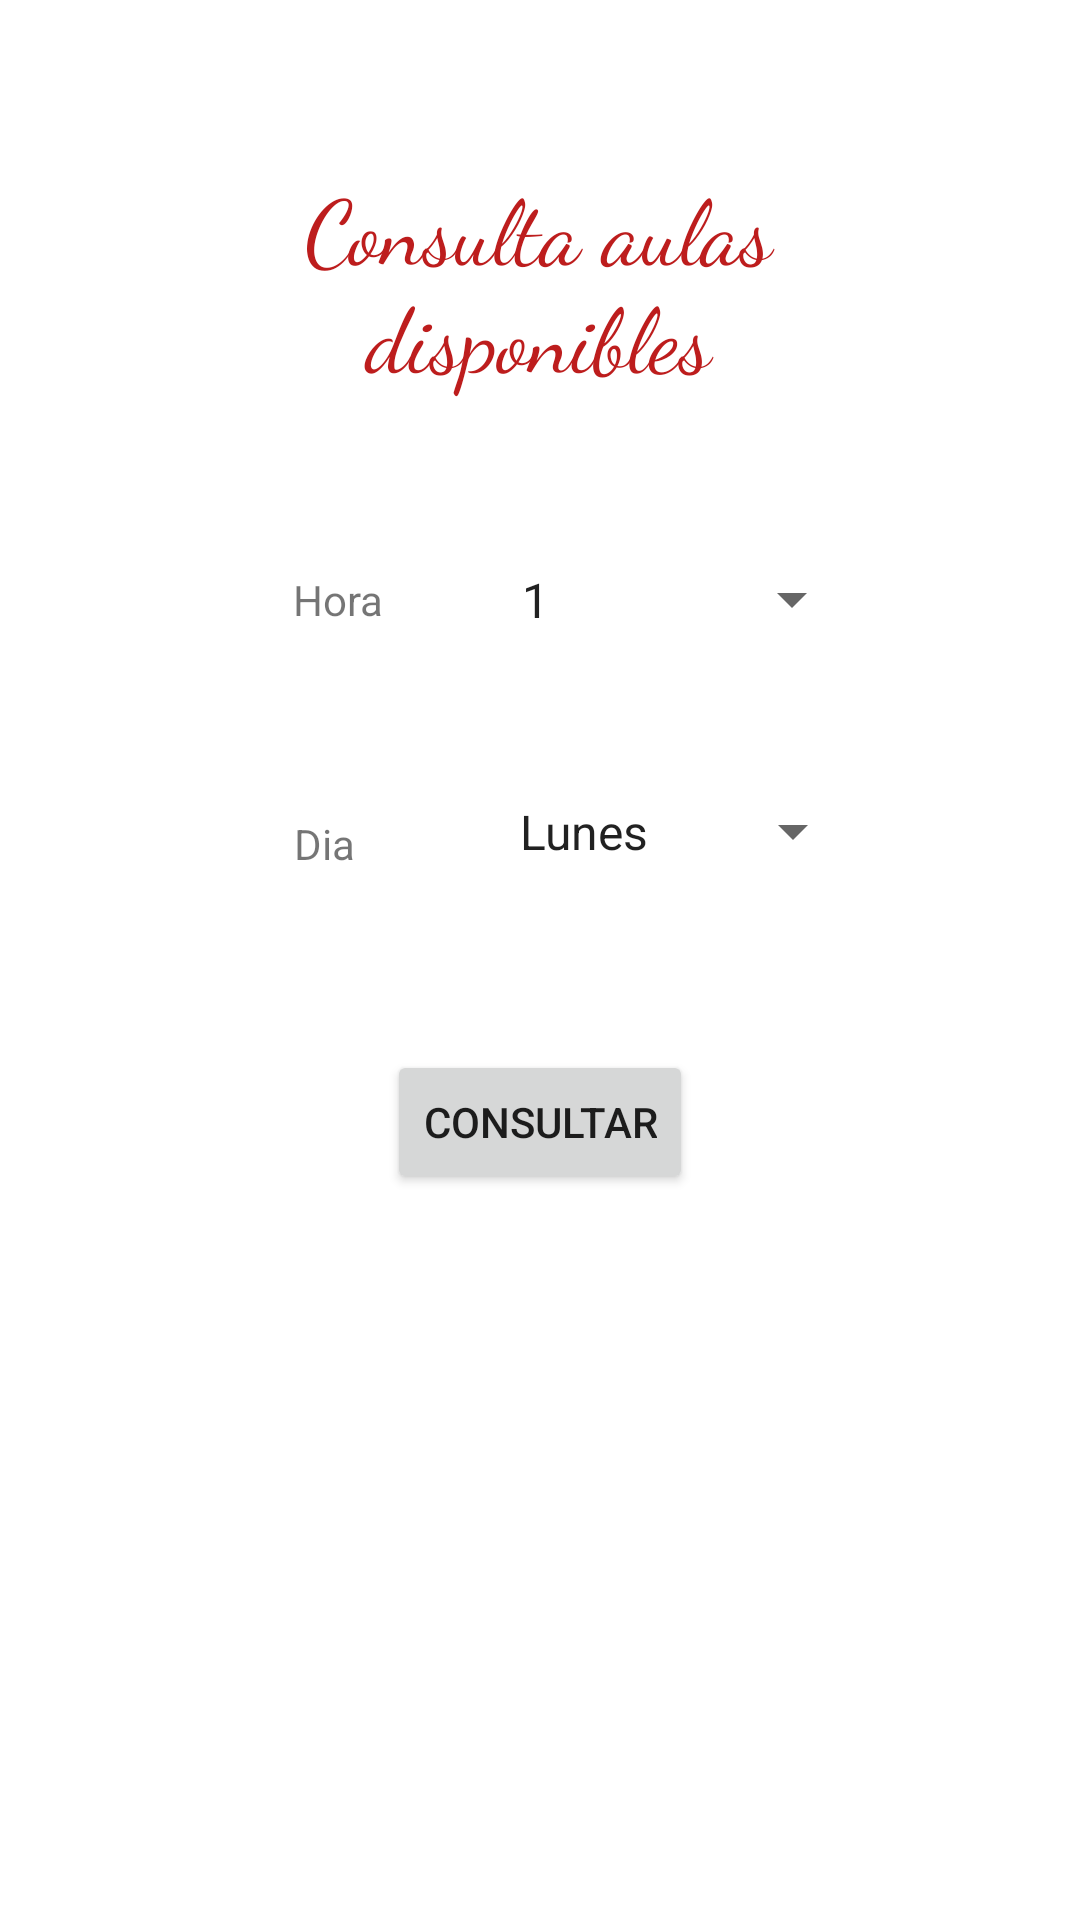

The Android layout XML behind this screen, and the referenced resources:
<!-- AndroidManifest.xml: application theme Theme.GestionAulas -->
<!-- res/layout/consulta_fragment.xml -->
<?xml version="1.0" encoding="utf-8"?>
<androidx.constraintlayout.widget.ConstraintLayout xmlns:android="http://schemas.android.com/apk/res/android"
    xmlns:app="http://schemas.android.com/apk/res-auto"
    xmlns:tools="http://schemas.android.com/tools"
    android:layout_width="match_parent"
    android:layout_height="match_parent"
    tools:context=".ConsultaFragment" >

    <TextView
        android:id="@+id/textView4"
        android:layout_width="184dp"
        android:layout_height="83dp"
        android:layout_marginTop="52dp"
        android:fontFamily="cursive"
        android:gravity="center"
        android:text="Consulta aulas disponibles"
        android:textColor="#BD1D1D"
        android:textSize="30sp"
        app:layout_constraintEnd_toEndOf="parent"
        app:layout_constraintHorizontal_bias="0.497"
        app:layout_constraintStart_toStartOf="parent"
        app:layout_constraintTop_toTopOf="parent" />

    <TextView
        android:id="@+id/hora"
        android:layout_width="wrap_content"
        android:layout_height="wrap_content"
        android:text="Hora "
        app:layout_constraintBottom_toBottomOf="@+id/consulta_hora"
        app:layout_constraintEnd_toEndOf="parent"
        app:layout_constraintHorizontal_bias="0.299"
        app:layout_constraintStart_toStartOf="parent"
        app:layout_constraintTop_toTopOf="@+id/consulta_hora" />

    <Spinner
        android:id="@+id/consulta_hora"
        android:layout_width="122dp"
        android:layout_height="59dp"
        android:entries="@array/horarios_array"
        android:foregroundGravity="center"
        android:gravity="center"
        android:spinnerMode="dropdown"
        app:layout_constraintBottom_toBottomOf="parent"
        app:layout_constraintEnd_toEndOf="parent"
        app:layout_constraintHorizontal_bias="0.698"
        app:layout_constraintStart_toStartOf="parent"
        app:layout_constraintTop_toTopOf="parent"
        app:layout_constraintVertical_bias="0.293" />

    <Button
        android:id="@+id/consulta_boton"
        android:layout_width="wrap_content"
        android:layout_height="wrap_content"
        android:text="Consultar"
        app:icon="@drawable/ic_baseline_search_24"
        app:layout_constraintBottom_toBottomOf="parent"
        app:layout_constraintEnd_toEndOf="parent"
        app:layout_constraintStart_toStartOf="parent"
        app:layout_constraintTop_toTopOf="parent"
        app:layout_constraintVertical_bias="0.591" />

    <Spinner
        android:id="@+id/consulta_dia"
        android:layout_width="123dp"
        android:layout_height="51dp"
        android:entries="@array/dias_array"
        app:layout_constraintBottom_toBottomOf="parent"
        app:layout_constraintEnd_toEndOf="parent"
        app:layout_constraintHorizontal_bias="0.697"
        app:layout_constraintStart_toStartOf="parent"
        app:layout_constraintTop_toTopOf="parent"
        app:layout_constraintVertical_bias="0.427" />

    <TextView
        android:id="@+id/dia"
        android:layout_width="wrap_content"
        android:layout_height="wrap_content"
        android:text="Dia"
        app:layout_constraintBottom_toBottomOf="@+id/consulta_dia"
        app:layout_constraintEnd_toEndOf="parent"
        app:layout_constraintHorizontal_bias="0.289"
        app:layout_constraintStart_toStartOf="parent"
        app:layout_constraintTop_toTopOf="@+id/consulta_dia"
        app:layout_constraintVertical_bias="0.625" />
</androidx.constraintlayout.widget.ConstraintLayout>
<!-- resources referenced by this layout -->
<resources>
  <string-array name="dias_array">
              <item>Lunes</item>
              <item>Martes</item>
              <item>Miercoles</item>
              <item>Jueves</item>
              <item>Viernes</item>
          </string-array>
  <string-array name="horarios_array">
          <item>1</item>
          <item>2</item>
          <item>3</item>
          <item>4</item>
          <item>5</item>
          <item>6</item>
      </string-array>
  <style name="Theme.GestionAulas" parent="Theme.MaterialComponents.DayNight.DarkActionBar">
          
          <item name="colorPrimary">@color/purple_500</item>
          <item name="colorPrimaryVariant">@color/purple_700</item>
          <item name="colorOnPrimary">@color/white</item>
          
          <item name="colorSecondary">@color/teal_200</item>
          <item name="colorSecondaryVariant">@color/teal_700</item>
          <item name="colorOnSecondary">@color/black</item>
          
          <item name="android:statusBarColor" tools:targetApi="l">?attr/colorPrimaryVariant</item>
          
      </style>
  <color name="purple_500">#FF6200EE</color>
  <color name="purple_700">#FF3700B3</color>
  <color name="white">#FFFFFFFF</color>
  <color name="teal_200">#FF03DAC5</color>
  <color name="teal_700">#FF018786</color>
  <color name="black">#FF000000</color>
</resources>
